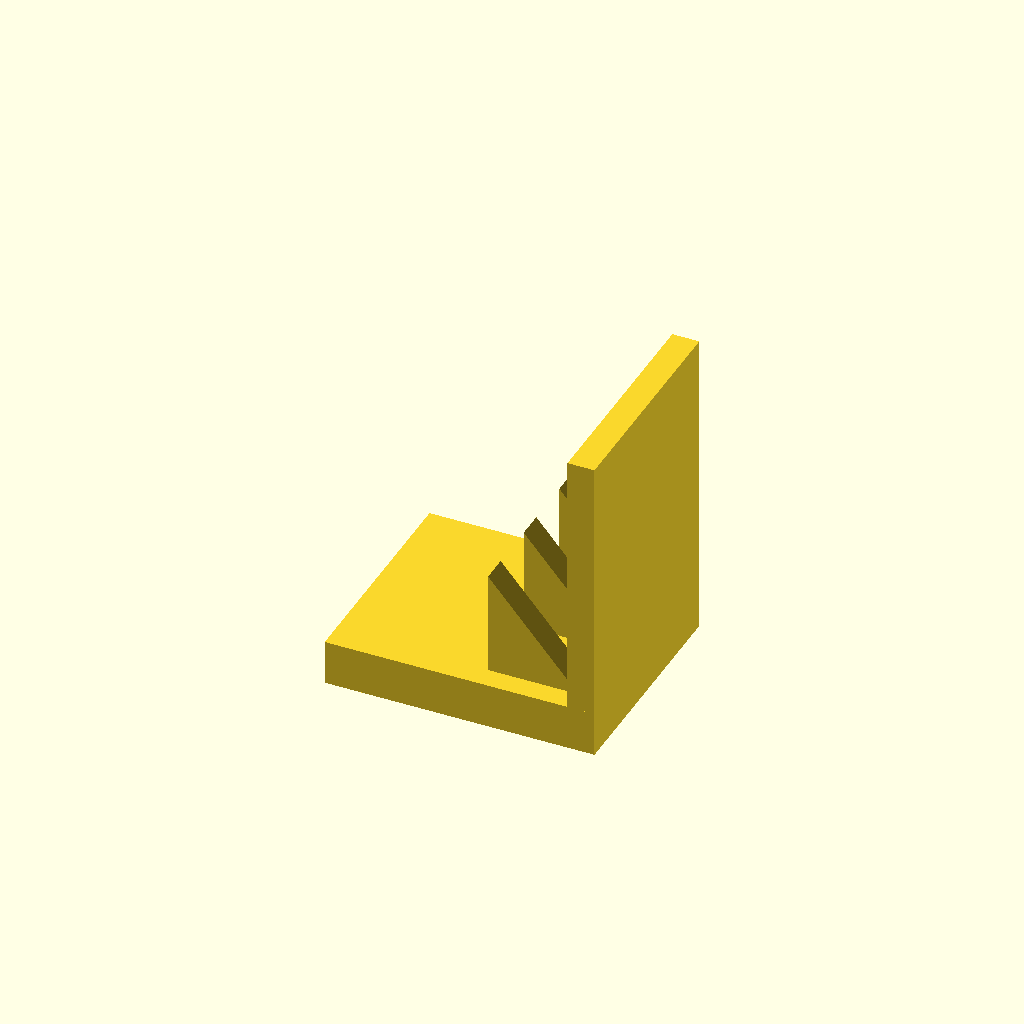
Cell 1: the model at its default parameters.
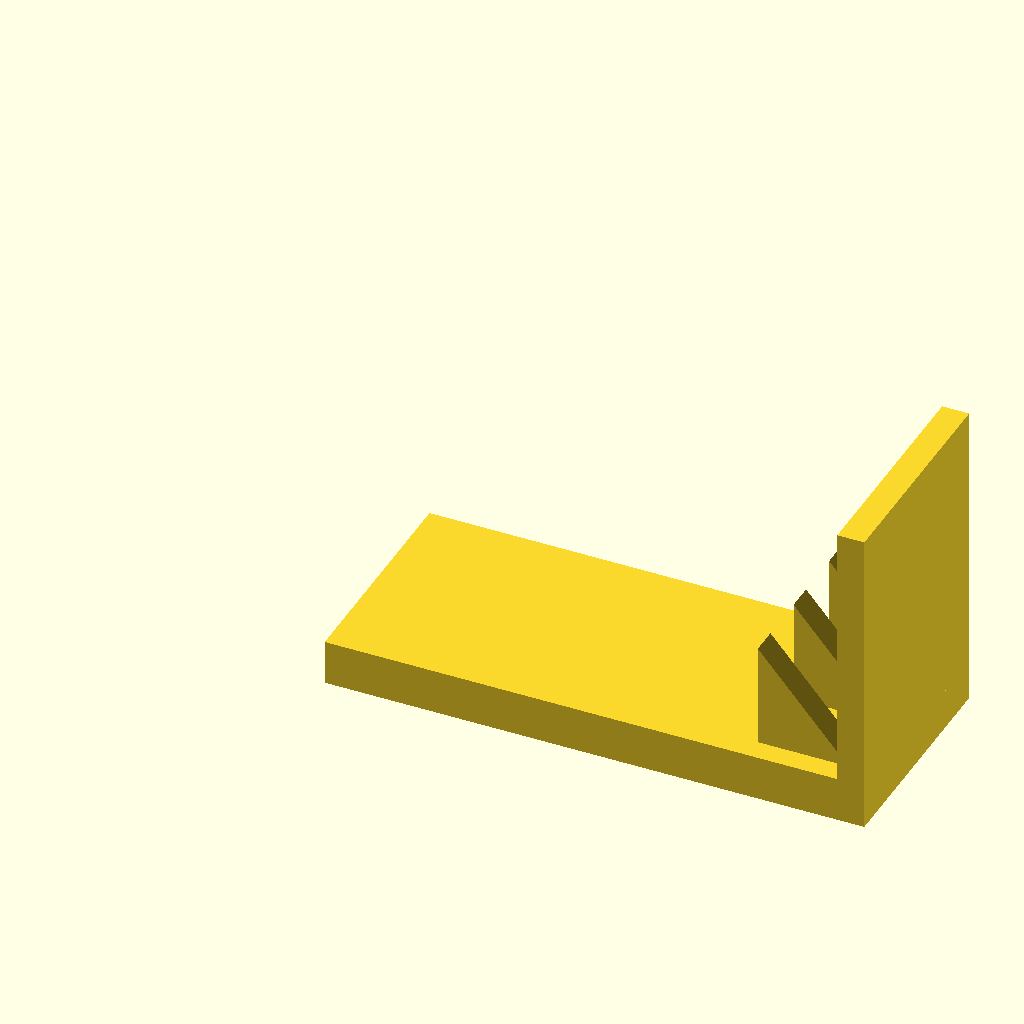
Cell 2: base_l = 120 (everything else at default).
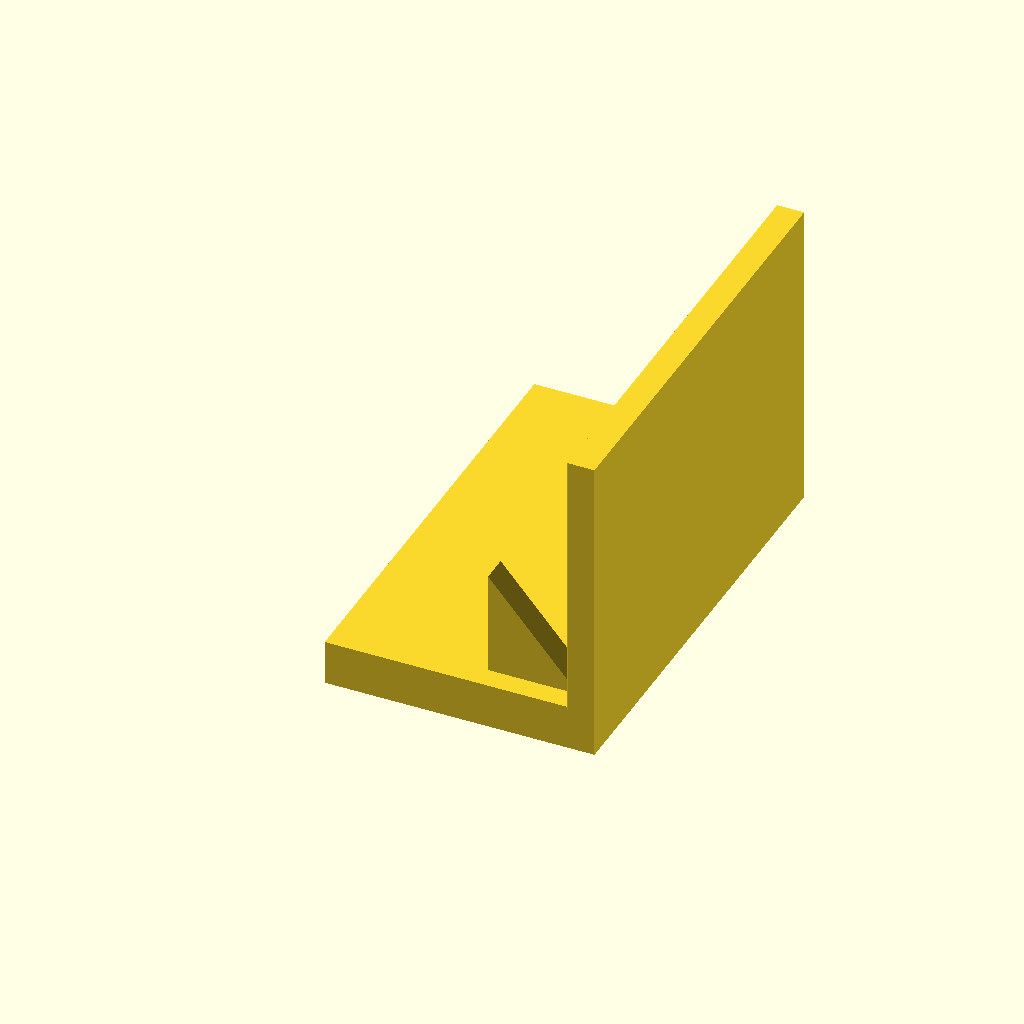
Cell 3: the same model with base_w = 100.
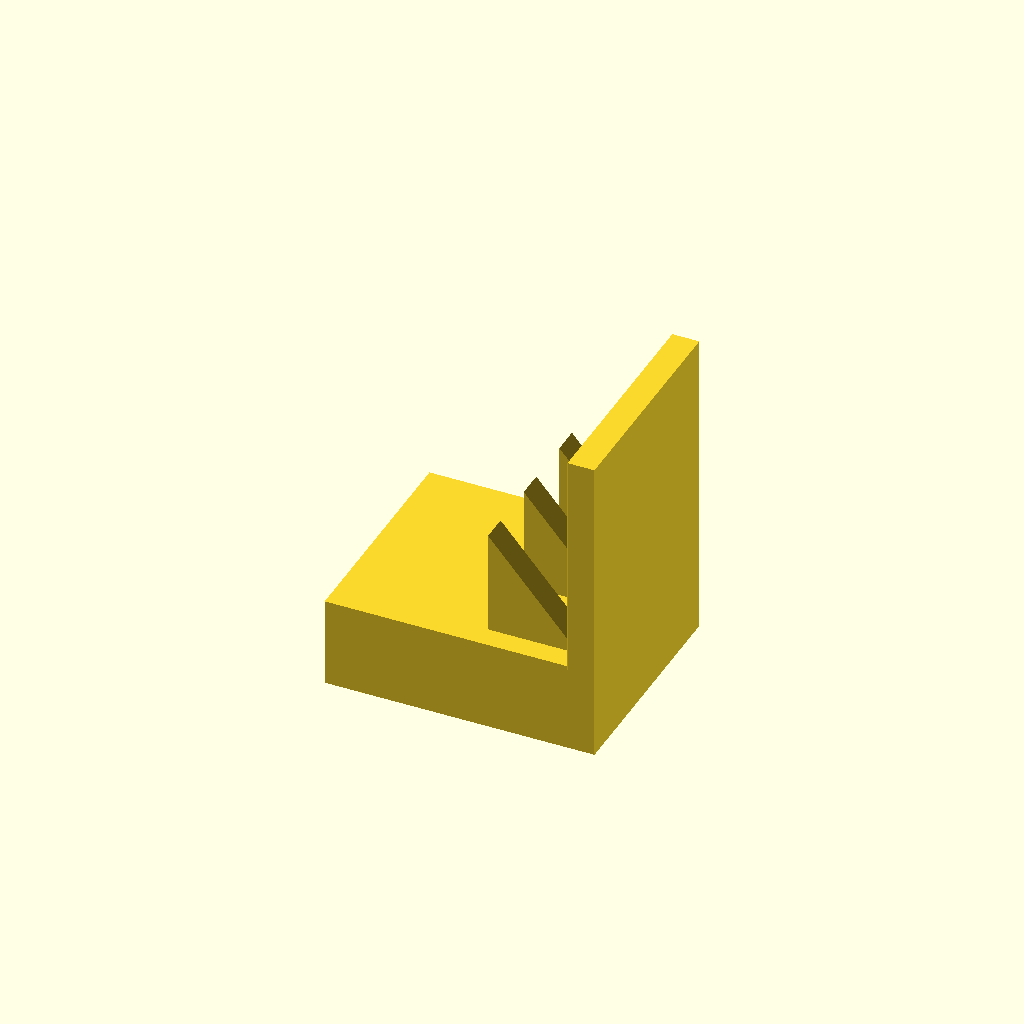
Cell 4: the same model with base_t = 20.
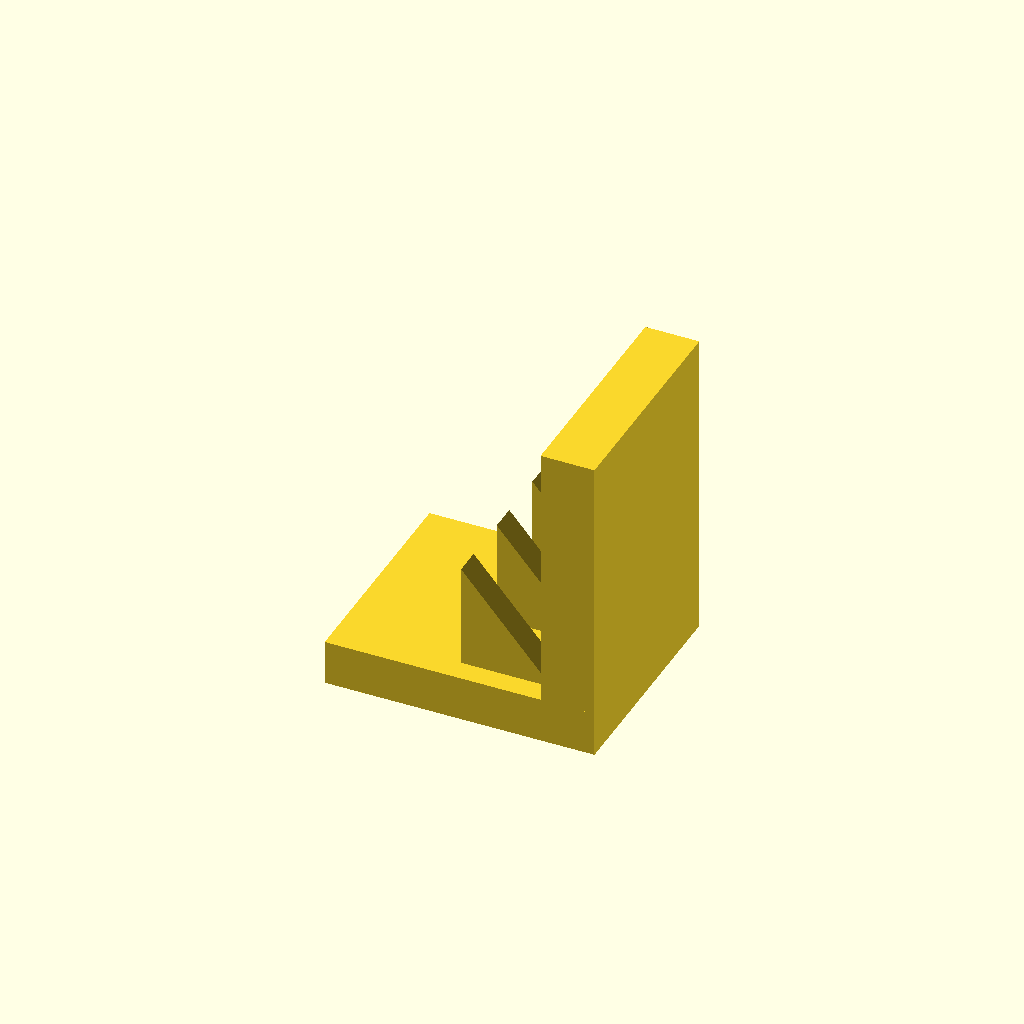
Cell 5: plate_t = 12 (everything else at default).
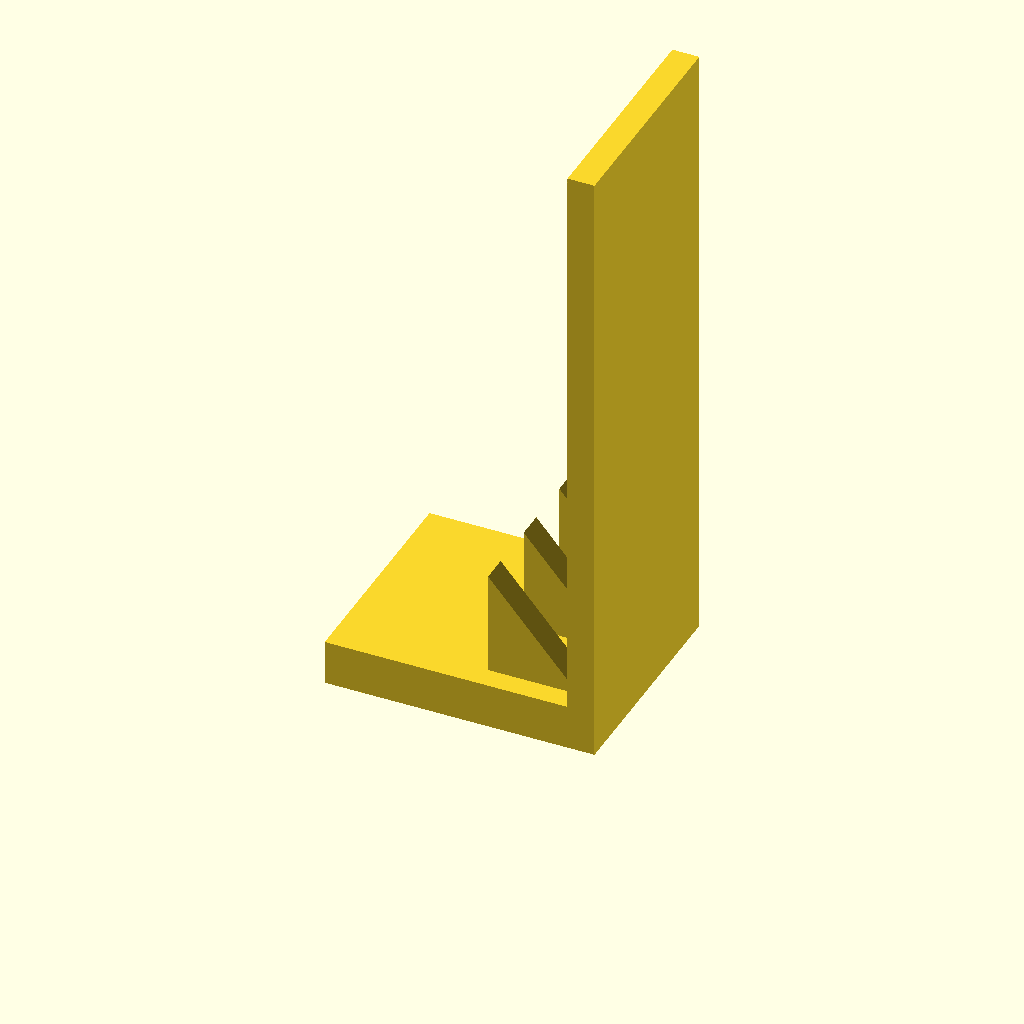
Cell 6 — plate_h set to 140, the other parameters unchanged.
All cells are drawn from one camera (rotation 55°, 0°, 25°, orthographic, colour scheme Cornfield), so only the parameter changes between them.
Source of the model, optional_data/data/solid3/ribbracket/part_0109.scad:
$fn = 32;

// ----------------------------------------------------------------------
// Rib bracket: 3-gusset L bracket
// ----------------------------------------------------------------------

// --- parameters (mm) ---
base_l = 60;              // foot length, X
base_w = 50;              // foot width, Y
base_t = 10;              // foot thickness
plate_t = 6;              // upright plate thickness
plate_h = 70;             // overall height
gus_l = 20;               // gusset leg along the foot
gus_h = 24;               // gusset height
gus_t = 6;                // gusset thickness
gus_edge = 5;             // gusset margin from the foot edge
n_gus = 3;                // gusset count
fit_tol = 0.02;           // tolerance for press fits, mm
free_tol = 0.2;           // tolerance for clearance fits, mm

gus_pitch = (base_w - 2 * gus_edge - gus_t) / (n_gus - 1);  // gusset pitch

union() {
  cube([base_l, base_w, base_t]);
  translate([base_l - plate_t, 0, base_t - 1])
    cube([plate_t, base_w, plate_h - base_t + 1]);
  for (i = [0 : n_gus - 1])
    translate([base_l - plate_t - gus_l, gus_edge + i * gus_pitch, base_t - 1])
      rotate([-90, 0, 0])
        linear_extrude(height = gus_t)
          polygon(points = [[0, 0], [gus_l + 1, 0], [0, -gus_h]]);
}
Parameter table extracted from the source (name, type, default, range or options):
base_l: number, default 60
base_w: number, default 50
base_t: number, default 10
plate_t: number, default 6
plate_h: number, default 70
gus_l: number, default 20
gus_h: number, default 24
gus_t: number, default 6
gus_edge: number, default 5
n_gus: number, default 3
fit_tol: number, default 0.02
free_tol: number, default 0.2
